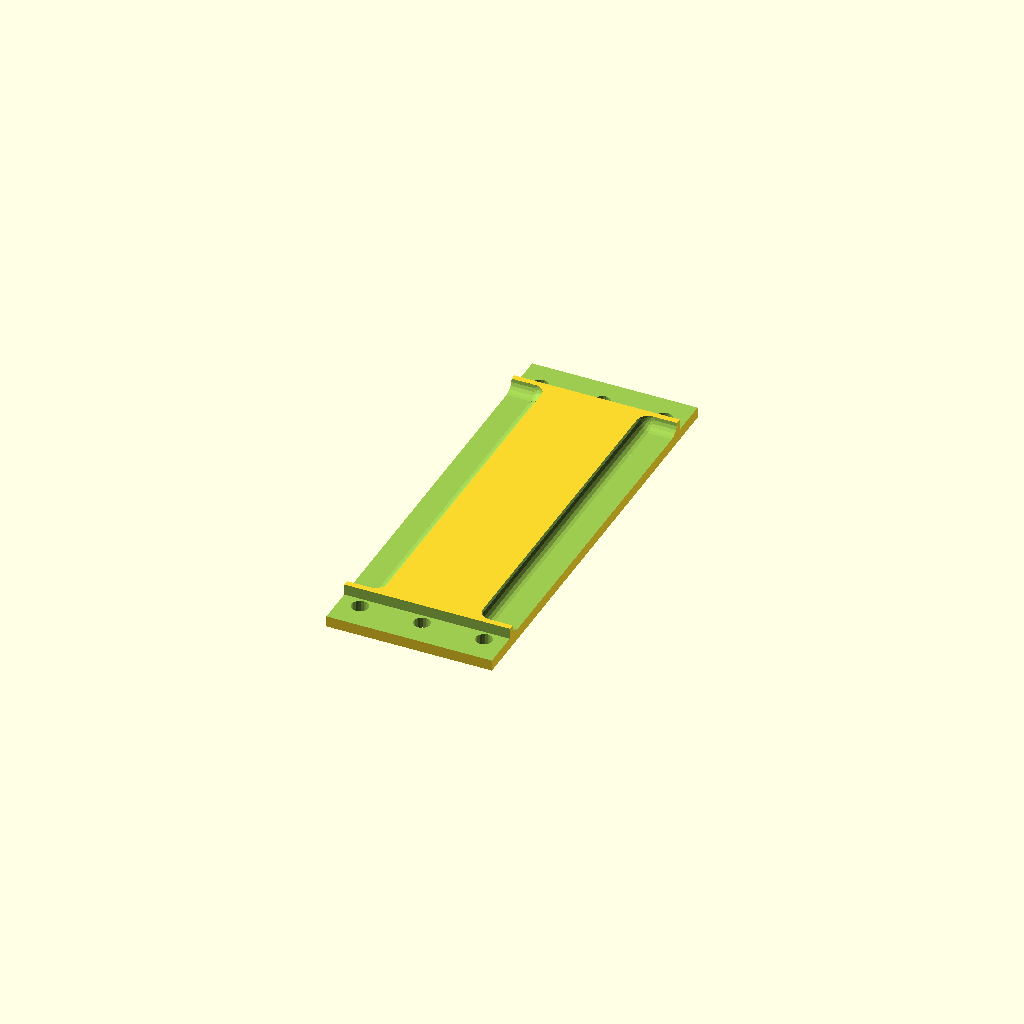
Cell 1: rendered with the file's own defaults.
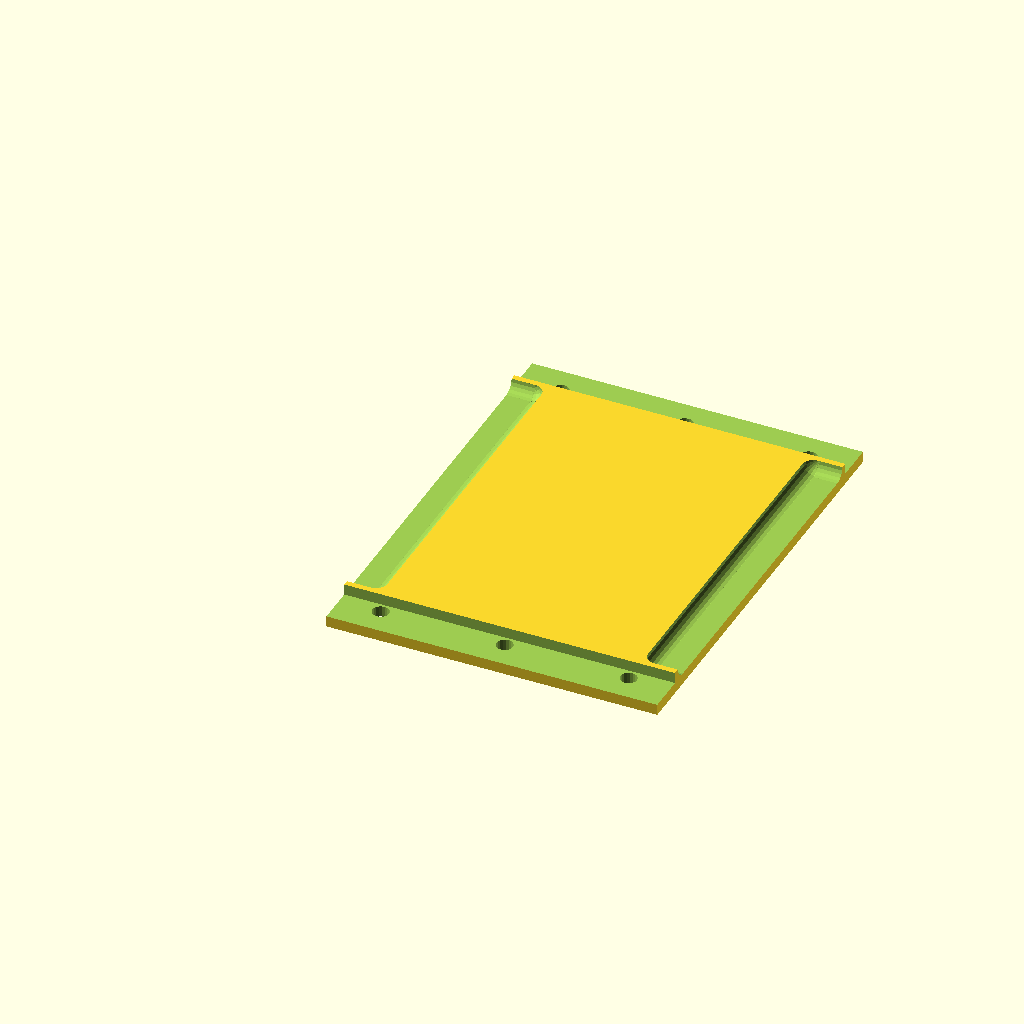
Cell 2 — th set to 60, the other parameters unchanged.
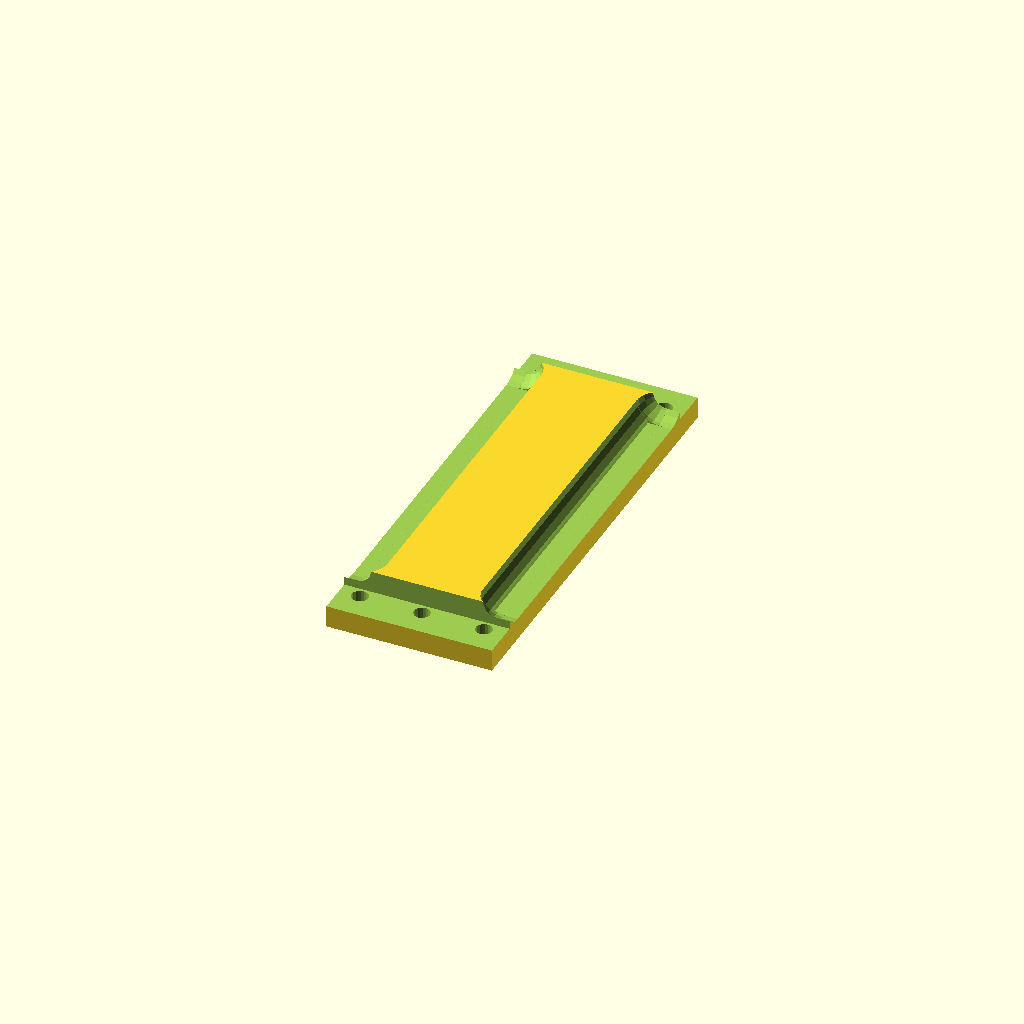
Cell 3: td = 8 (everything else at default).
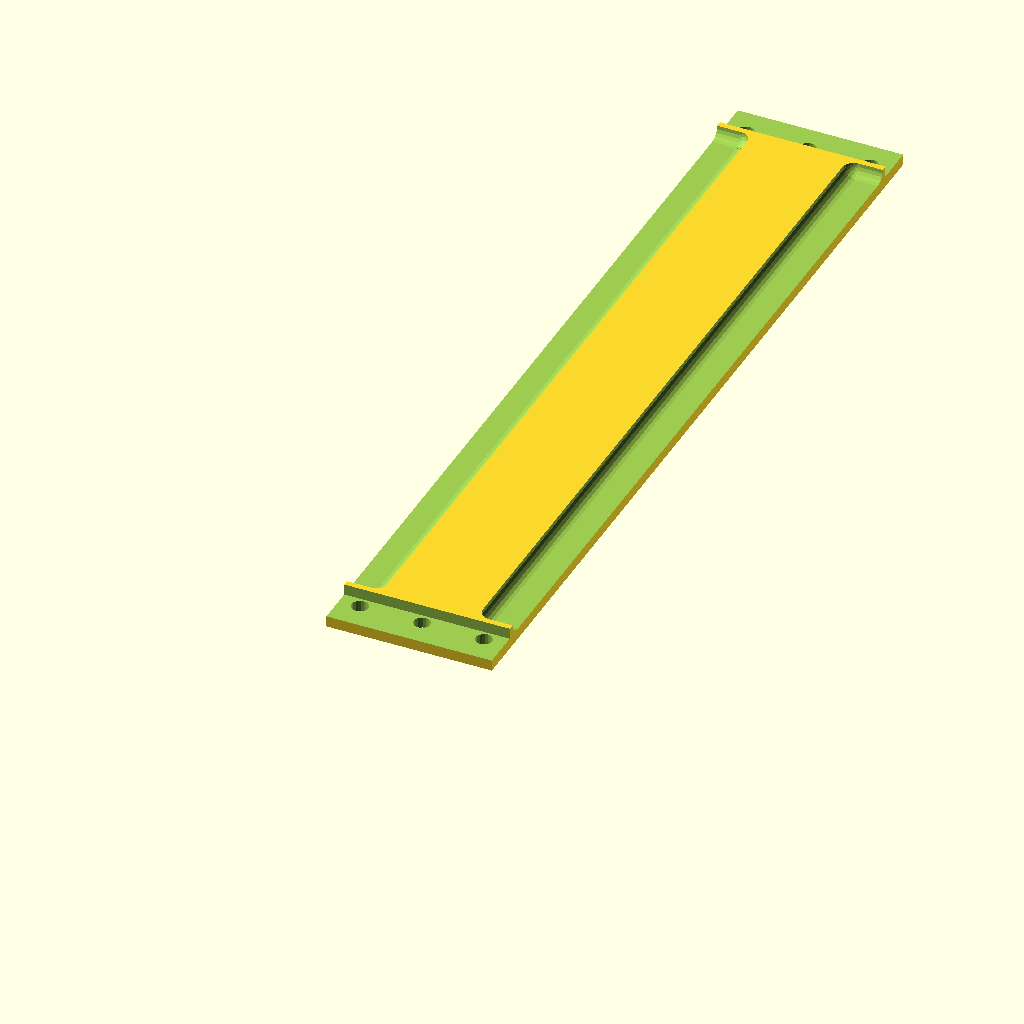
Cell 4: tw = 160 (everything else at default).
One fixed orthographic camera (rotation 55°, 0°, 25°; colour scheme Cornfield) for every cell.
The OpenSCAD source (Form.scad):
th=30;
td=4;
tw=80;
main();
module main() {
difference() {
  cube([th,tw,td]);
  translate([0,tw/2]) for(m=[0,1]) mirror([0,m]) translate([0,tw/-2]) {
    for(x=[th/8,th/2,th*7/8])
      translate([x,5,-.1]) cylinder(d=3,h=td+.2,$fn=20);
    translate([-.1,-.1,td/2]) cube([th+.2,10.2-25.4/8,td+.1]);
  }
  translate([th/2,0]) for(m=[0,1]) mirror([m,0]) translate([th/-2,0]) {
  translate([-.1,10,td/2])
    cube([.1+(25.4/4)-2,tw-20,td/2+.1]);
  translate([25.4/4-td/2,10,td]) rotate([-90,0]) {
    cylinder(r=td/2,h=tw-20,$fn=20);
    for(y=[0,tw-20]) translate([0,0,y]) {
    sphere(r=td/2,$fn=20);
    rotate([0,-90]) cylinder(r=td/2,h=25.4/4,$fn=20);
    }
  }
  }
}
}
module side() {
translate([0,0,-2]) rotate([90,0]) difference() {
  translate([0,2]) cube([th,7.8,tw]);
  translate([0,0,tw/2]) for(m=[0,1]) mirror([0,0,m]) translate([0,0,tw/-2]) {
  translate([-.1,10-td/2,0]) cube([th+.2,td/2+.1,td+.2]);
  translate([-.1,-.1,-.1]) cube([th+.2,10,td/2+.2]);
  }
  for(x=[th/8,th/2,th*7/8])
    translate([x,5,-.1]) cylinder(d=3,h=tw+.2,$fn=20);
  translate([th/2,0]) for(m=[0,1]) mirror([m,0]) translate([th/-2,0]) {
  translate([25.4/4-td/2,10,0]) cylinder(r=td/2,h=tw+.2,$fn=20);
  translate([-.1,10-td/2,0]) cube([25.4/4-td/2,td/2,tw+.2]);
  }
}
} 
Customizer parameters (derived from the source; name, type, default, range or options):
th: number, default 30
td: number, default 4
tw: number, default 80
